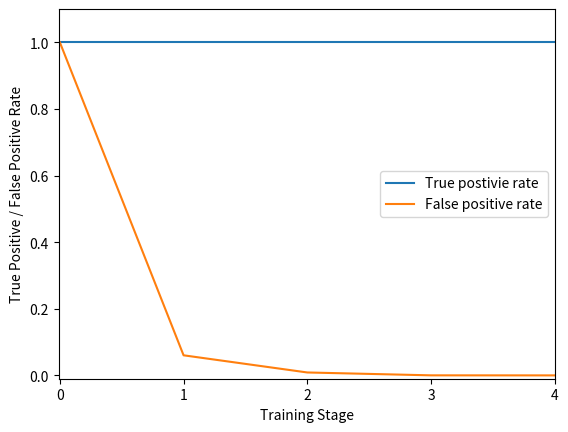

The matplotlib source for this figure:
import matplotlib.pyplot as plt


def main():
    tpr = [1, 1, 1, 1, 1]
    fpr = [1, 0.0603282, 0.00877532, 0.000152657, 2.60489e-06]
    stages = [0, 1, 2, 3, 4]

    plt.plot(stages, tpr, label="True postivie rate")
    plt.plot(stages, fpr, label="False positive rate")
    plt.xlabel("Training Stage")
    plt.ylabel("True Positive / False Positive Rate")
    plt.ylim([-.01, 1.1])
    plt.xlim([-.01, 1.1])
    plt.xticks([0,1,2,3,4])
    plt.legend( loc = 'center right')
    plt.show()


if __name__ == '__main__':
    main()

